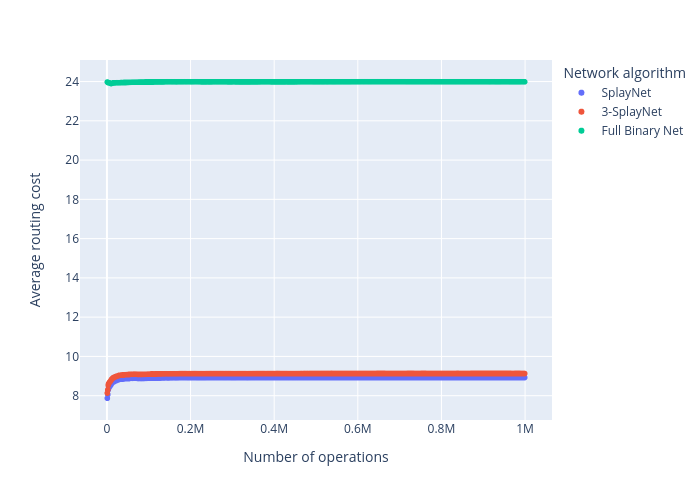

The data file committed next to this chart (first rows):
step, splaynet, central_splaynet, full_binary
1000, 7.87, 8.133, 23.98
2000, 8.058, 8.301, 23.95
3000, 8.292, 8.534, 23.95
4000, 8.381, 8.611, 23.94
5000, 8.41, 8.64, 23.94
6000, 8.457, 8.686, 23.94
7000, 8.469, 8.697, 23.92
8000, 8.514, 8.732, 23.91
9000, 8.544, 8.762, 23.91
10000, 8.572, 8.79, 23.9
11000, 8.617, 8.833, 23.91
12000, 8.631, 8.845, 23.91
13000, 8.659, 8.872, 23.92
14000, 8.687, 8.9, 23.93
15000, 8.697, 8.912, 23.93
16000, 8.714, 8.927, 23.93
17000, 8.717, 8.929, 23.93
18000, 8.723, 8.932, 23.93
19000, 8.746, 8.954, 23.93
20000, 8.758, 8.967, 23.93
21000, 8.766, 8.974, 23.93
22000, 8.77, 8.977, 23.94
23000, 8.776, 8.983, 23.94
24000, 8.785, 8.992, 23.94
25000, 8.795, 8.999, 23.94
26000, 8.803, 9.007, 23.93
27000, 8.817, 9.02, 23.93
28000, 8.822, 9.024, 23.94
29000, 8.829, 9.032, 23.94
30000, 8.831, 9.034, 23.94
31000, 8.835, 9.037, 23.94
32000, 8.844, 9.045, 23.94
33000, 8.845, 9.047, 23.95
34000, 8.849, 9.051, 23.94
35000, 8.848, 9.049, 23.95
36000, 8.852, 9.052, 23.94
37000, 8.844, 9.044, 23.94
38000, 8.854, 9.054, 23.94
39000, 8.859, 9.059, 23.95
40000, 8.855, 9.056, 23.95
41000, 8.853, 9.056, 23.95
42000, 8.862, 9.065, 23.95
43000, 8.862, 9.064, 23.95
44000, 8.866, 9.068, 23.95
45000, 8.864, 9.066, 23.95
46000, 8.864, 9.067, 23.96
47000, 8.87, 9.073, 23.96
48000, 8.868, 9.072, 23.96
49000, 8.867, 9.07, 23.96
50000, 8.868, 9.071, 23.96
51000, 8.873, 9.076, 23.96
52000, 8.875, 9.078, 23.96
53000, 8.876, 9.079, 23.96
54000, 8.88, 9.082, 23.96
55000, 8.884, 9.086, 23.96
56000, 8.888, 9.09, 23.96
57000, 8.887, 9.089, 23.96
58000, 8.89, 9.093, 23.96
59000, 8.89, 9.093, 23.97
60000, 8.887, 9.09, 23.97
... 939 more rows
